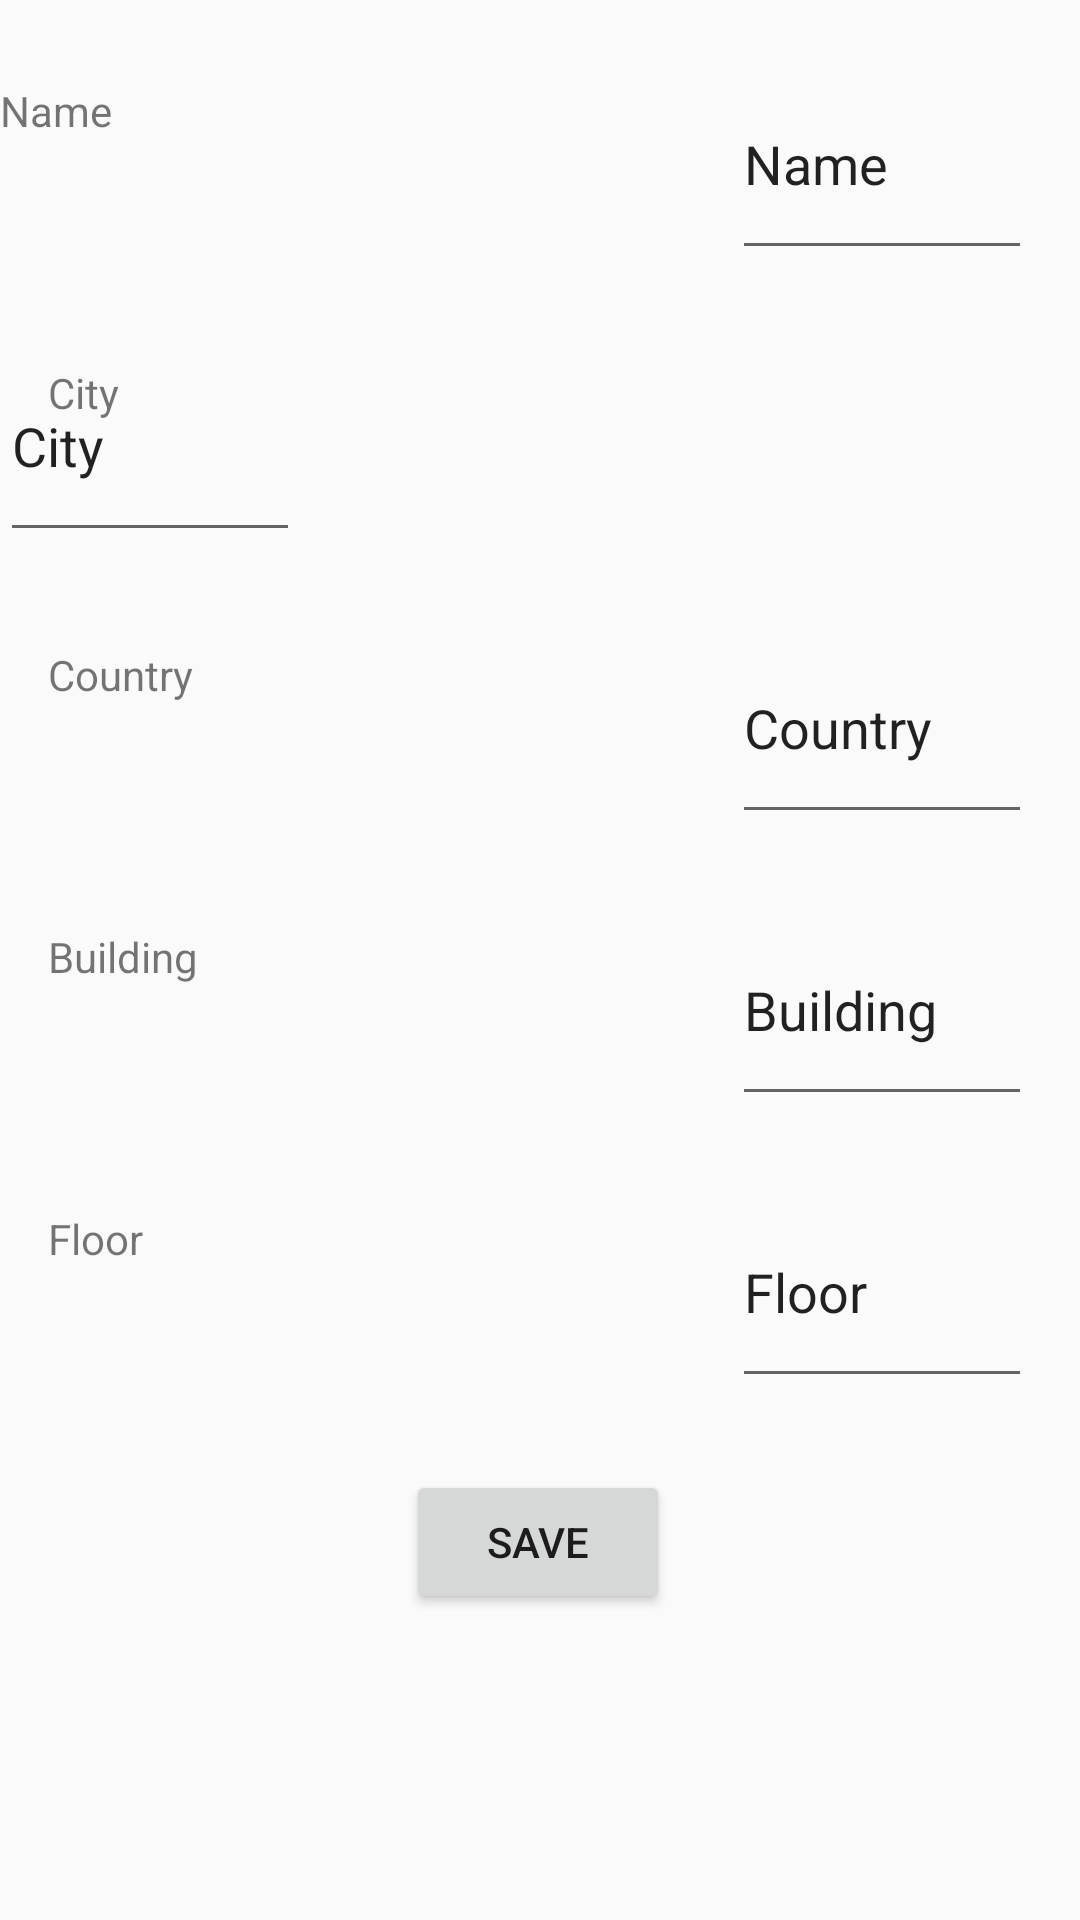

This screen was rendered from an Android layout file. Write that file and the resources it references.
<!-- AndroidManifest.xml: application theme AppTheme -->
<!-- res/layout/activity_edit_office.xml -->
<?xml version="1.0" encoding="utf-8"?>
<android.support.constraint.ConstraintLayout
    xmlns:android="http://schemas.android.com/apk/res/android"
    xmlns:app="http://schemas.android.com/apk/res-auto"
    xmlns:tools="http://schemas.android.com/tools"
    android:layout_width="match_parent"
    android:layout_height="match_parent"
    android:orientation="vertical"
    android:layout_margin="16dp"
    tools:context=".EditOfficeActivity">

    <Button
        android:id="@+id/saveButton2"
        android:layout_width="wrap_content"
        android:layout_height="wrap_content"
        android:layout_marginTop="40dp"
        android:text="Save"
        app:layout_constraintEnd_toEndOf="parent"
        app:layout_constraintHorizontal_bias="0.498"
        app:layout_constraintStart_toStartOf="parent"
        app:layout_constraintTop_toBottomOf="@+id/textView11" />

    <TextView
        android:id="@+id/nameTitle"
        android:layout_width="171dp"
        android:layout_height="74dp"
        android:gravity="center_vertical"
        android:text="Name"
        tools:ignore="MissingConstraints"
        tools:layout_editor_absoluteX="16dp"
        tools:layout_editor_absoluteY="16dp" />

    <EditText
        android:id="@+id/nameInput"
        android:layout_width="wrap_content"
        android:layout_height="74dp"
        android:layout_marginTop="16dp"
        android:layout_marginEnd="16dp"
        android:minWidth="100dp"
        android:text="Name"
        app:layout_constraintEnd_toEndOf="parent"
        app:layout_constraintTop_toTopOf="parent" />

    <TextView
        android:id="@+id/cityTitle"
        android:layout_width="174dp"
        android:layout_height="74dp"
        android:layout_marginStart="16dp"
        android:layout_marginTop="20dp"
        android:layout_marginEnd="8dp"
        android:gravity="center_vertical"
        android:text="City"
        app:layout_constraintEnd_toStartOf="@+id/cityInput"
        app:layout_constraintHorizontal_bias="0.0"
        app:layout_constraintStart_toStartOf="parent"
        app:layout_constraintTop_toBottomOf="@+id/nameTitle" />

    <TextView
        android:id="@+id/countryTitle"
        android:layout_width="174dp"
        android:layout_height="74dp"
        android:layout_marginStart="16dp"
        android:layout_marginTop="20dp"
        android:layout_marginEnd="8dp"
        android:gravity="center_vertical"
        android:text="Country"
        app:layout_constraintEnd_toStartOf="@+id/countryInfos"
        app:layout_constraintHorizontal_bias="0.0"
        app:layout_constraintStart_toStartOf="parent"
        app:layout_constraintTop_toBottomOf="@+id/cityTitle" />

    <TextView
        android:id="@+id/buildingTitle"
        android:layout_width="174dp"
        android:layout_height="74dp"
        android:layout_marginStart="16dp"
        android:layout_marginTop="20dp"
        android:layout_marginEnd="8dp"
        android:gravity="center_vertical"
        android:text="Building"
        app:layout_constraintEnd_toStartOf="@+id/buildingInfos"
        app:layout_constraintHorizontal_bias="0.0"
        app:layout_constraintStart_toStartOf="parent"
        app:layout_constraintTop_toBottomOf="@+id/countryTitle" />

    <TextView
        android:id="@+id/textView11"
        android:layout_width="174dp"
        android:layout_height="74dp"
        android:layout_marginStart="16dp"
        android:layout_marginTop="20dp"
        android:gravity="center_vertical"
        android:text="Floor"
        app:layout_constraintEnd_toStartOf="@+id/floorInput"
        app:layout_constraintHorizontal_bias="0.0"
        app:layout_constraintStart_toStartOf="parent"
        app:layout_constraintTop_toBottomOf="@+id/buildingTitle" />

    <EditText
        android:id="@+id/cityInput"
        android:layout_width="wrap_content"
        android:layout_height="74dp"
        android:layout_marginTop="20dp"
        android:minWidth="100dp"
        android:text="City"
        app:layout_constraintTop_toBottomOf="@+id/nameInput"
        tools:layout_editor_absoluteX="263dp" />

    <EditText
        android:id="@+id/countryInfos"
        android:layout_width="wrap_content"
        android:layout_height="74dp"
        android:layout_marginTop="20dp"
        android:layout_marginEnd="16dp"
        android:minWidth="100dp"
        android:text="Country"
        app:layout_constraintEnd_toEndOf="parent"
        app:layout_constraintTop_toBottomOf="@+id/cityInput" />

    <EditText
        android:id="@+id/buildingInfos"
        android:layout_width="wrap_content"
        android:layout_height="74dp"
        android:layout_marginTop="20dp"
        android:layout_marginEnd="16dp"
        android:minWidth="100dp"
        android:text="Building"
        app:layout_constraintEnd_toEndOf="parent"
        app:layout_constraintTop_toBottomOf="@+id/countryInfos" />

    <EditText
        android:id="@+id/floorInput"
        android:layout_width="wrap_content"
        android:layout_height="74dp"
        android:layout_marginTop="20dp"
        android:layout_marginEnd="16dp"
        android:minWidth="100dp"
        android:text="Floor"
        app:layout_constraintEnd_toEndOf="parent"
        app:layout_constraintTop_toBottomOf="@+id/buildingInfos" />

</android.support.constraint.ConstraintLayout>
<!-- resources referenced by this layout -->
<resources>
  <style name="AppTheme" parent="Theme.AppCompat.Light.DarkActionBar">
          
          <item name="colorPrimary">#2196F3</item>
          <item name="colorPrimaryDark">#1976D2</item>
          <item name="colorAccent">@color/colorAccent</item>
          <item name="backgroudcolor">#fcfcfc</item>
          <item name="cardbackgroundcolor">#ffffff</item>
          <item name="textcolor">#808080</item>
          <item name="tintcolor">#000000</item>
          <item name="buttoncolor">#2196F3</item>
      </style>
  <!-- not gathered from this repository: default colours our renderer supplied (Android Studio template values) -->
  <color name="colorAccent">#FF03DAC5</color>
</resources>
